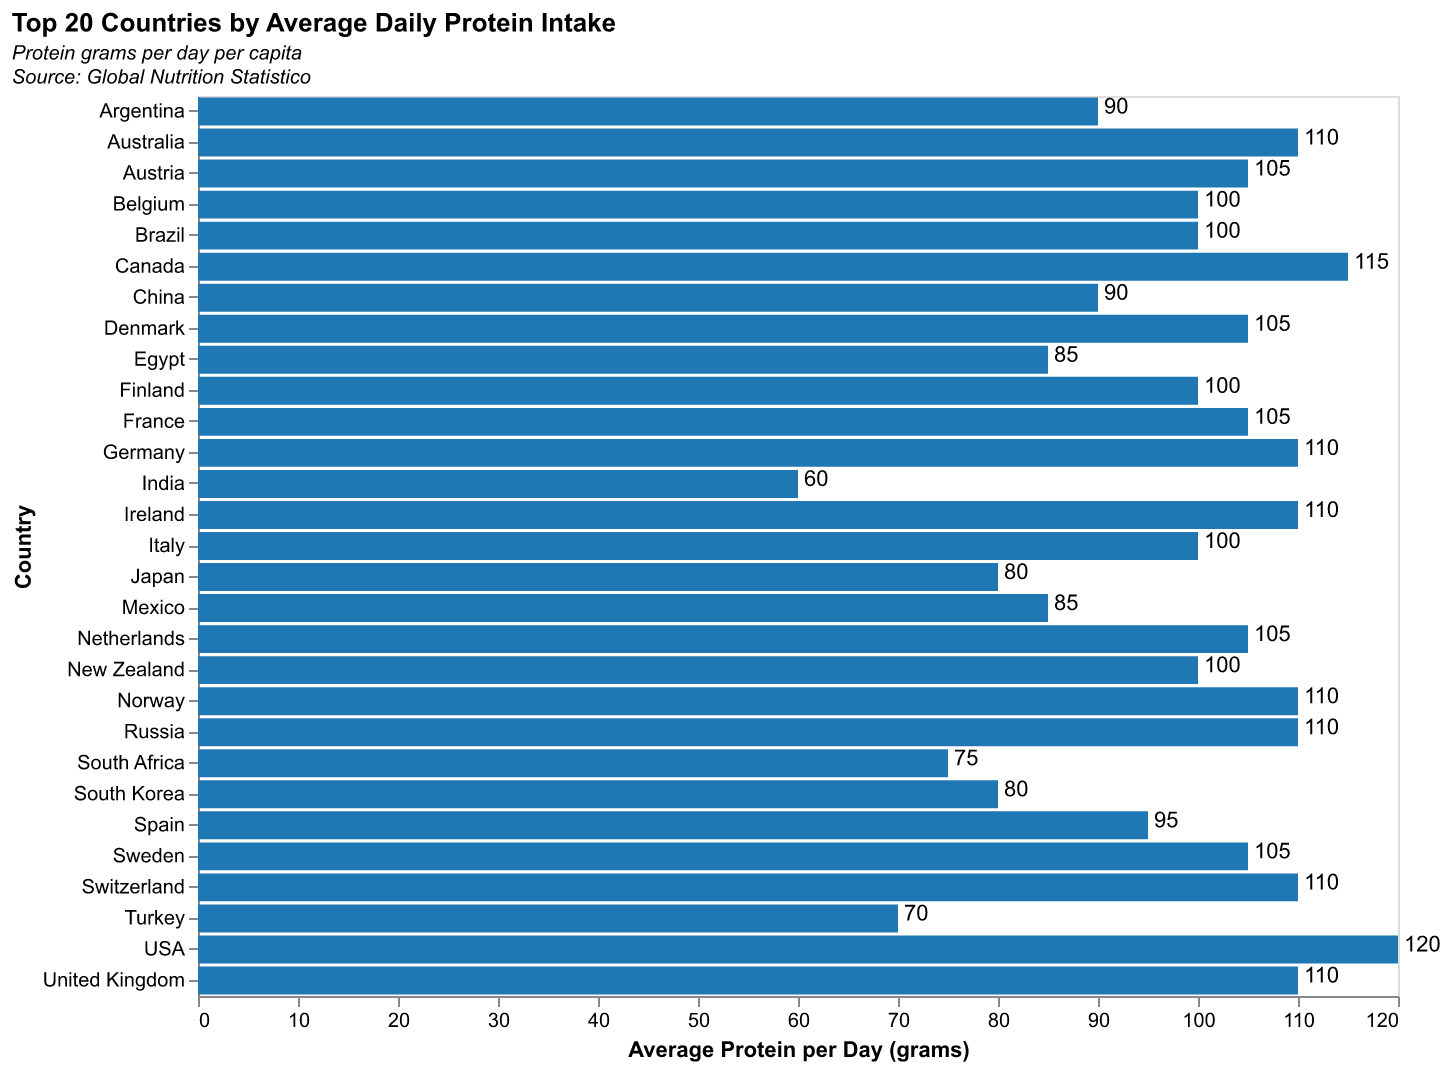

Data behind this chart, as committed beside it:
Country, Protein per day
USA, 120
Australia, 110
Brazil, 100
Canada, 115
China, 90
France, 105
Germany, 110
India, 60
Japan, 80
Mexico, 85
Russia, 110
South Africa, 75
United Kingdom, 110
Italy, 100
Spain, 95
Netherlands, 105
South Korea, 80
Argentina, 90
Turkey, 70
Egypt, 85
Sweden, 105
Norway, 110
Finland, 100
Denmark, 105
Belgium, 100
Switzerland, 110
Austria, 105
Ireland, 110
New Zealand, 100
